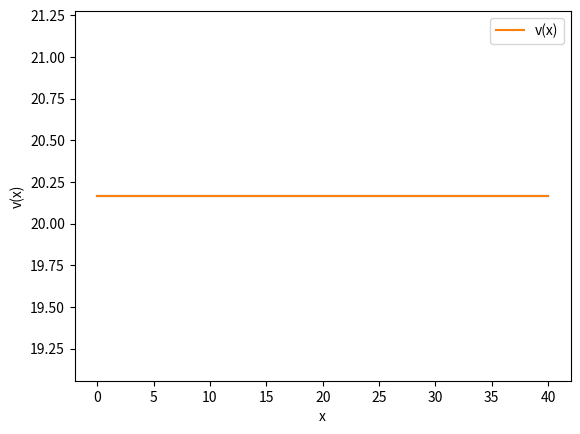

Source code (Python):
import numpy as np
import matplotlib.pyplot as plt

# Length of the rectangular region (L)
length = 40

# Initialize UV values as constant
uv = np.ones((2, 40))

# Add 1% noise to UV
uv += 0.01 * np.random.randn(*uv.shape)


def gierer_meinhard_1d(t, uv, a=0.4, d=20, gamma=1, b=1):
    u, v = uv
    # We have u(x) and v(x)
    # Assuming h = dx = 1, to get u(x + h)
    u_right = np.roll(u, shift=1)
    v_right = np.roll(v, shift=1)
    # Similarly for u(x - h), roll to opposite side
    u_left = np.roll(u, shift=-1)
    v_left = np.roll(v, shift=-1)
    # Laplacian via finite differences
    lu = u_right + u_left - 2 * u
    lv = v_right + v_left - 2 * v
    # Implement the rest of ODEs
    f = a - b * u + (u**2 / v)
    g = u**2 - v
    dudt = lu + gamma * f
    dvdt = d + gamma * g
    return np.array([dudt, dvdt])


num_iter = 50000
dt = 0.01

for iter in range(num_iter):
    # Solve ODE
    dudt, dvdt = gierer_meinhard_1d(num_iter, uv)
    # Update UV via Euler's method
    uv[0] = uv[0] + dudt * dt  # u
    uv[1] = uv[1] + dvdt * dt  # v

    # Neumann boundary conditions
    uv[:, 0] = uv[:, 1]
    uv[:, -1] = uv[:, -2]


# Initialize the figure and axes
fig, ax = plt.subplots(nrows=1, ncols=1)

# Initialize the x
x = np.linspace(0, length, uv.shape[1])

# Plot v(x)
ax.plot(x, uv[1])

# Add some elements to make figure prettier
# ax.set_ylim(0, 2)
ax.set_xlabel("x")
ax.set_ylabel("v(x)")
ax.legend(["v(x)"])

plt.plot(np.linspace(0, length, uv.shape[1]), uv[1], label="v(x)")
plt.xlabel("x")
plt.ylabel("v(x)")
plt.legend()
plt.show()
